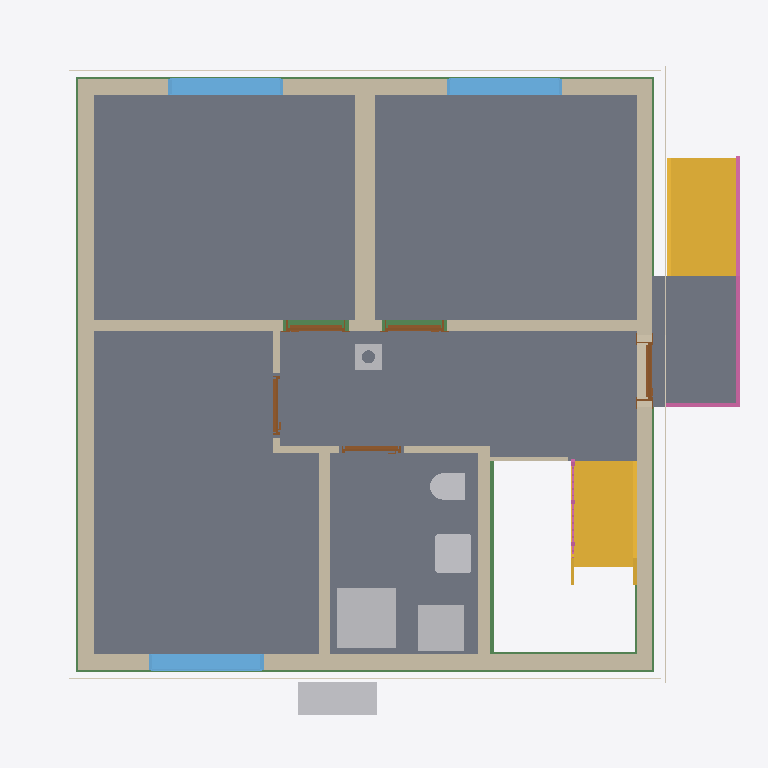
Plan cut of the same IFC building model at storey 'Rainwater drainage' (level 0.00 m, cut at 1.40 m), seen from above with north up, elements coloured by IFC class: 12 walls (beige), 8 slabs (grey), 6 other elements (light grey), 6 beams (green), 5 doors (brown), 3 windows (light blue), 3 coverings (cream), 2 stairs (yellow), 2 railings (pink). Cut surfaces are drawn darker.
Extent 10.8 m × 10.1 m × 12.6 m (x, y, z). Storeys (16): Foundation at -3.23 m; Basement at -2.58 m; Basement ceiling at -0.21 m; Ground floor at 0.00 m; Facades at 0.00 m; Rainwater drainage at 0.00 m; Ceiling at 2.85 m; Upper floor at 3.06 m; Roof - Thermal insulation under rafters at 3.06 m; Roof - Vapour barrier at 3.06 m; Roof - Gypsum plasterboard at 3.06 m; Roof - MDF at 3.06 m; Roof - Roofing underlay at 3.06 m; Roof - Counter-battens at 3.06 m; Roof - Tile battens at 3.06 m; Roof - Roof tiles at 3.06 m. Elements (306): 140 IfcBeam, 43 IfcSlab, 32 IfcWall, 22 IfcBuildingElementProxy, 17 IfcFurniture, 11 IfcDoor, 9 IfcFooting, 8 IfcCovering, 7 IfcWindow, 6 IfcRailing, 5 IfcSanitaryTerminal, 3 IfcStair.

HEADER;
FILE_DESCRIPTION(('ViewDefinition[DesignTransferView]'),'2;1');
FILE_NAME('/dev/null','2026-11-14T06:46:47+01:00',(''),(''),'IfcOpenShell 0.8.5','IfcOpenShell 0.8.5','Nobody');
FILE_SCHEMA(('IFC4'));
ENDSEC;
DATA;
#1=IFCPROJECT('3EOeFFVNL0qvLig8Qy9vI1',$,'House 2',$,$,$,$,(#10,#15),#5);
#19=IFCSITE('1oLgN1EIXCbxpni$yQ324p',$,'Site',$,$,#27,$,$,$,$,$,$,$,$);
#20=IFCBUILDING('0ab0gbeDL6FwADlfuk__74',$,'House 2',$,$,#32,$,$,$,$,$,$);
#33=IFCBUILDINGSTOREY('0oY6bLSAf0QhOelJyXCFtF',$,'Foundation',$,$,#39,$,$,$,-3.23);
#40=IFCBUILDINGSTOREY('2ft_aP_hnDJBvIVxuXq5c3',$,'Basement',$,$,#45,$,$,$,-2.58);
#46=IFCBUILDINGSTOREY('1hZ0iuHmHAnuuUnr6MCXwM',$,'Basement ceiling',$,$,#51,$,$,$,-0.21);
#52=IFCBUILDINGSTOREY('39Ab3HiMHEzRWsj54Uy8zz',$,'Ground floor',$,$,#57,$,$,$,0.0);
#58=IFCBUILDINGSTOREY('14ehLlWt5Fyf2GSirG0M6D',$,'Ceiling',$,$,#63,$,$,$,2.845);
#64=IFCBUILDINGSTOREY('2WgX85oz56k9IwFq6Z3kBD',$,'Upper floor',$,$,#69,$,$,$,3.055);
#25712=IFCBUILDINGSTOREY('2FthZ7NEf7_hVKexGGG7iJ',$,'Roof - Thermal insulation under rafters','Visibility container for Thermal insulation under rafters','ROOF_LAYER',#25717,$,$,$,3.055);
#25718=IFCBUILDINGSTOREY('1Fvkcq5jvEwB9amLuCMjPT',$,'Roof - Vapour barrier','Visibility container for Vapour barrier','ROOF_LAYER',#25723,$,$,$,3.055);
#25724=IFCBUILDINGSTOREY('0xOrXynBzA2hrtMIqTkBe2',$,'Roof - Gypsum plasterboard','Visibility container for Gypsum plasterboard','ROOF_LAYER',#25729,$,$,$,3.055);
#25730=IFCBUILDINGSTOREY('2Kfn8k1JXCtPLGWb1vbPPe',$,'Roof - MDF','Visibility container for MDF','ROOF_LAYER',#25735,$,$,$,3.055);
#25736=IFCBUILDINGSTOREY('0gmvvvDuvFePpD85bZWXYF',$,'Roof - Roofing underlay','Visibility container for Roofing underlay','ROOF_LAYER',#25741,$,$,$,3.055);
#25742=IFCBUILDINGSTOREY('3MXBPdMjT0mgJLmsZ_vHe5',$,'Roof - Counter-battens','Visibility container for Counter-battens','ROOF_LAYER',#25747,$,$,$,3.055);
#25748=IFCBUILDINGSTOREY('1uNGCfMy50PxSw5kmWjMAE',$,'Roof - Tile battens','Visibility container for Tile battens','ROOF_LAYER',#25753,$,$,$,3.055);
#25754=IFCBUILDINGSTOREY('0GfHfnWTv098mKkui$YAVa',$,'Roof - Roof tiles','Visibility container for Roof tiles','ROOF_LAYER',#25759,$,$,$,3.055);
#34806=IFCBUILDINGSTOREY('0FFzddq21CSR2uMtsH_A9w',$,'Facades','Visibility container for grey/white facades and timber roof-edge boards','FACADE_LAYER',#34811,$,$,$,0.0);
#34963=IFCBUILDINGSTOREY('09Fzi6$NXEgw77gwBZ$Yq8',$,'Rainwater drainage','Roof gutters without downpipes',$,#34968,$,$,$,0.0);
#2866=IFCSLAB('0aEcE1Q0P4CwQg5_JDvB20',$,'Pokoj 3',$,$,#2871,#2878,$,$);
#2833=IFCSLAB('1w2z8uzMX2xQhj$hNiSOON',$,'Pokoj 2',$,$,#2838,#2845,$,$);
#2790=IFCSLAB('0WUtsjZMz9ZhKdt_Qj999o',$,'Pokoj 1',$,$,#2795,#2802,$,$);
#2899=IFCSLAB('16i42gPQD77ApBPbj369l7',$,'Chodba',$,$,#2904,#2911,$,$);
#2932=IFCSLAB('0vIg9KV$j2zh70gh7tPPX2',$,'Koupelna',$,$,#2937,#2944,$,$);
#4759=IFCSLAB('3CPnrPz$T0RgY6OoxsIZpc',$,'Entrance landing',$,$,#4764,#4771,$,.LANDING.);
#192=IFCWALL('2ReHuKzon0mRWWx$mDbc2a',$,'Wall 4',$,$,#201,#212,$,$);
#4685=IFCSTAIR('1w$0MqtOz3Rx65VouY3VdY',$,'Entrance stair',$,$,#4692,$,$,.STRAIGHT_RUN_STAIR.);
#142=IFCWALL('0SbVL5wPz3fQAgrnX32Ddk',$,'Wall 2',$,$,#151,#162,$,$);
#115=IFCWALL('3IxR7xFxv57wwvukhbD0Yf',$,'Wall 1',$,$,#126,#137,$,$);
#3712=IFCSTAIR('1O_kgJSyvBgwp_aV3$XsdE',$,'Lower stair flight',$,$,#3719,$,$,.STRAIGHT_RUN_STAIR.);
#167=IFCWALL('0fm58fHh19Sf2raaNjLF23',$,'Wall 3',$,$,#176,#187,$,$);
#217=IFCWALL('2LDoge5KP3KBwlOgyTQxV2',$,'Wall 5',$,$,#227,#238,$,$);
#243=IFCWALL('04V3xnutD6cxPMQGqI7RmC',$,'Wall 6',$,$,#253,#264,$,$);
#3599=IFCSANITARYTERMINAL('1bzYXzETTAB8FDmbqyVhsa',$,'Sprcha',$,$,#3620,#3608,$,$);
#2485=IFCFURNITURE('3aQOo4c_XCI85g5MdCZ492',$,'Tepelné?Čerpadlo',$,'Tepelné?Čerpadlo',#2490,#2497,$,.USERDEFINED.);
#345=IFCWALL('1jvtfuFYb9mwTmilSz_QNA',$,'Stairway - hallway and bathroom wall',$,$,#354,#365,$,$);
#269=IFCWALL('2$zvQ$eJn3_u$gG3gAVtzq',$,'Hallway - Pokoj 3 lower wall',$,$,#278,#289,$,$);
#3639=IFCFURNITURE('37zitJgV53g9tJTAX8HbRV',$,'Zásobník?TUV',$,'Zásobník?TUV',#3644,#3651,$,.USERDEFINED.);
#2986=IFCWINDOW('1VIaAKetv3aAE4tGQgVpGm',$,'Pokoj 1 window',$,$,#3063,#2987,$,1.3750000000000002,1.75,.WINDOW.,.SINGLE_PANEL.,$);
#3082=IFCWINDOW('20v4TWrpHDexbjFhWbf57Y',$,'Pokoj 2 window',$,$,#3159,#3083,$,1.3750000000000002,1.75,.WINDOW.,.SINGLE_PANEL.,$);
#3178=IFCWINDOW('2JuBMMRzf07PEZ_T53SSJg',$,'Pokoj 3 window',$,$,#3255,#3179,$,1.3750000000000002,1.75,.WINDOW.,.SINGLE_PANEL.,$);
#30662=IFCBEAM('0aaZlSW1r7IhOSn8Jf$hfT',$,'Ring beam 1',$,'Ring beam',#30667,#30676,$,.BEAM.);
#3537=IFCSANITARYTERMINAL('2GHInpTKfBeP97A61yY4Qu',$,'Umyvadlo',$,$,#3558,#3546,$,$);
#4773=IFCRAILING('1agPJxaoDD6BlP49MueOoR',$,'Entrance stair and landing railing',$,$,#4778,#5214,$,.GUARDRAIL.);
#31053=IFCBEAM('1_a$y1Xv13AxKAmyXGB9kp',$,'Ring beam 4',$,'Ring beam',#31058,#31067,$,.BEAM.);
#30923=IFCBEAM('0IKPQE28r8RfBeL4hJr4iV',$,'Ring beam 3',$,'Ring beam',#30928,#30937,$,.BEAM.);
#30793=IFCBEAM('0vGDjTMVX8ufGzLx7N8jh4',$,'Ring beam 2',$,'Ring beam',#30798,#30807,$,.BEAM.);
#3467=IFCSANITARYTERMINAL('1NjIeVG7T2FvpPbTpxFR$Q',$,'WC',$,$,#3488,#3476,$,$);
#31573=IFCBEAM('1IpPrNLY55C9V$EXaOg6nI',$,'Ring beam 8',$,'Ring beam',#31578,#31587,$,.BEAM.);
#31183=IFCBEAM('3p9ogNMrv5vfRmaZDRPR5R',$,'Ring beam 5',$,'Ring beam',#31188,#31197,$,.BEAM.);
#34201=IFCCOVERING('0d8wLc20zDPe_OLL0wOApg',$,'West facade - white',$,'FACADE_CLADDING',#34832,#34234,$,.CLADDING.);
#33729=IFCCOVERING('3GvkODtTn0yBsKiapF92mG',$,'Street facade - grey perimeter',$,'FACADE_CLADDING',#34942,#33745,$,.CLADDING.);
#33915=IFCCOVERING('1mUivgcxzBzhRi$O8NV9W$',$,'Garden facade - grey perimeter',$,'FACADE_CLADDING',#34822,#33931,$,.CLADDING.);
#370=IFCWALL('1q6ldsusD3TAlQWmHGvQYn',$,'Hallway - bathroom SDK wall',$,$,#379,#390,$,$);
#30390=IFCCHIMNEY('2eNmJ2v8X30PMsz0paJuQQ',$,'Main chimney',$,$,#30395,#30410,$,.NOTDEFINED.);
#485=IFCDOOR('3q4jBZd6H1OAd$8gz7MZes',$,'Entrance door',$,$,#605,#496,$,2.135,0.9,.DOOR.,.SINGLE_SWING_RIGHT.,$);
#799=IFCDOOR('1J26Z63eH1YwhYKMMId245',$,'Pokoj 2 door',$,$,#919,#810,$,2.34,0.9,.DOOR.,.SINGLE_SWING_LEFT.,$);
#642=IFCDOOR('1FYTqWlwn46goXU1CQIS61',$,'Pokoj 1 door',$,$,#762,#653,$,2.34,0.9,.DOOR.,.SINGLE_SWING_RIGHT.,$);
#320=IFCWALL('2HwXPP_rX0rv2x0Ze3fim0',$,'Hallway - Pokoj 3 upper wall',$,$,#329,#340,$,$);
#294=IFCWALL('3OuBW9Lz92VB_bH6NHNSoK',$,'Hallway - Pokoj 3 wall return',$,$,#304,#315,$,$);
#956=IFCDOOR('2GYZXC2g5CTPoQTUFKShXV',$,'Pokoj 3 door',$,$,#1076,#967,$,2.34,0.9,.DOOR.,.SINGLE_SWING_RIGHT.,$);
#4469=IFCWALL('1qCS_6zoXB1vWJrJUxL_p3',$,'Dřevěná stěna u schodiště',$,$,#4479,#4490,$,$);
#1113=IFCDOOR('0$t5WhwG59ffZIWgRymILx',$,'Koupelna door',$,$,#1233,#1124,$,2.34,0.9,.DOOR.,.SINGLE_SWING_LEFT.,$);
#4133=IFCRAILING('0trAQCCRnE7OokYc$Ya5rS',$,'Lower stair flight railing',$,$,#4138,#4324,$,.GUARDRAIL.);
#11006=IFCSLAB('0K2tjKvW55Fe4xxAgk3vp0',$,'Basement ceiling - S.04',$,$,#11011,#11015,$,.FLOOR.);
#9012=IFCSLAB('1VlyrNrwP7TwRElIECu8tY',$,'Basement ceiling - S.03',$,$,#9017,#9021,$,.FLOOR.);
ENDSEC;
